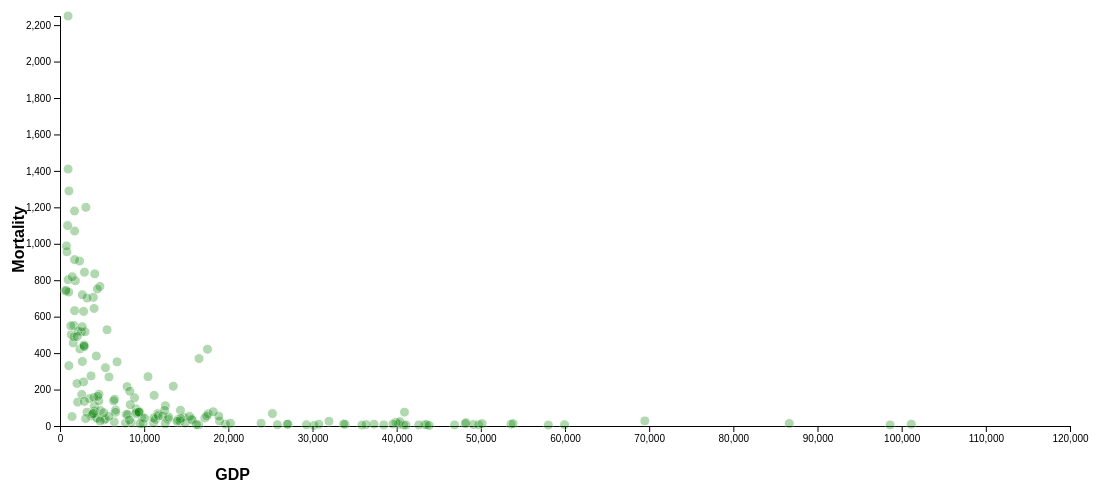
D3 v6 page, settled after 480 driven frames (8 s of simulated time); the page loaded 1 data file(s).


      margin = {top: 10, right: 30, bottom: 30, left: 60},
    width = 1100 - margin.left - margin.right,
    height = 450 - margin.top - margin.bottom;
    
// ── index1.js
var DataArray = [];
async function init() {
  var svg = d3
    .select("#my_dataviz")
    .append("svg")
    .attr("width", width + margin.left + margin.right + 50)
    .attr("height", height + margin.top + margin.bottom + 50)
    .append("g")
    .attr("transform", "translate(" + margin.left + "," + margin.top + ")");

  d3.csv("./World-Data.csv").then(function (data) {
    console.log(data);
    // CREATING A different lists
    S = new Set();
    var mortalityData = [];
    var gdpData = [];

    for (i = 0; i < data.length; i++) {
      S.add(data[i]["Country"]);
      if (data[i]["Series"] == "GDP") {
        gdpData.push(data[i]);
      }
      if (data[i]["Series"] == "Mortality") {
        mortalityData.push(data[i]);
      }
    }
    countryData = Array.from(S);
    var yearList = [2001, 2002, 2003, 2004, 2005, 2006, 2007, 2008, 2009, 2010, 2011,2012, 2013, 2014, 2015, 2016, 2017, 2018, 2019, 2020, 2021];

    //find min and max GDP and mortality
    let GDP_Max = 0;
    let Mortality_Max = 0;
    let GDP_Min = GDP_Max;
    let Mortality_Min = Mortality_Max;
    for (i = 0; i < gdpData.length; i++) {
      for (j = 2001; j <= 2021; j++) {
        if (gdpData[i][j] > GDP_Max) {
          GDP_Max = gdpData[i][j];
        }
        if (gdpData[i][j] < GDP_Min) {
          GDP_Min = gdpData[i][j];
        }
        mortalityData[i][j] = Number(mortalityData[i][j]);
        if (mortalityData[i][j] > Mortality_Max) {
          Mortality_Max = mortalityData[i][j];
        }
        if (mortalityData[i][j] < Mortality_Min) {
          Mortality_Min = mortalityData[i][j];
        }
      }
    }
    
    console.log(gdpData);

    GDP_Min = GDP_Min - GDP_Min * 0.1;
    Mortality_Min = Mortality_Min - Mortality_Min * 0.1;
    console.log(gdpData);
    //Year Drop Down
    var selectTag = d3.select("select");
    d3.select(".scene3box").style("visibility", "visible");
    var options = selectTag.selectAll("option").data(yearList);
    options
      .enter()
      .append("option")
      .attr("value", function (d, i) {
        return i;
      })
      .text(function (d) {
        return d;
      });

    var selected = d3.select("#dropDown").node().value;
    selectedText = d3.select("#dropDown option:checked").text();

    var x = d3.scaleLinear().domain([GDP_Min, 120000]).range([0, width]);
    var y = d3.scaleLinear().domain([Mortality_Min, Mortality_Max]).range([height, 0]);

    svg.append("g").attr("transform", "translate(0," + height + ")").call(d3.axisBottom(x));
    svg.append("g").call(d3.axisLeft(y));

    changeValues(2001, DataArray);

    var line = d3.line()
    .defined(function (d) { 
        return d.Value !== 0; 
    })
    .x(function (d, i) {
        return x(d.Year);
    })
    .y(function (d) {
        return y(d.Value);
    })
    .curve(d3.curveMonotoneX)

    d3.select("svg")
      .selectAll("circle")
      .data(data, function (d) {
        return d;
      })
      .transition()
      .duration(1000)
      .attr("cx", function (d) {
        return Number(d[0][1])
      }).attr("cy", function (d) {
        return y(Number(d[2][1]));
      });
      


    function changeValues(selectedYear, array) {
        clear_all = []
      d3.selectAll("circle").data(clear_all).exit().remove();
      d3.selectAll(".tooltip").data(clear_all).exit().remove();

      array = [];
      DataArray = []

      for (i = 0; i < data.length; i++) {
        if (data[i][selectedYear] !== undefined) {
          array.push([
            data[i][selectedYear],
            data[i]["Country"],
            data[i]["Series"],
          ]);
        }
      }
      for (i = 0; i < array.length - 1; i++) {
        if (array[i][1] == array[i + 1][1] && array[i][0]!=0 && array[i+1][0]!=0) {
          DataArray.push([
            [String(array[i][2]), Number(array[i][0])],
            array[i][1],
            [String(array[i + 1][2]), Number(array[i + 1][0])],
          ]);
        }
      }
      //dots
      svg
        .selectAll(".dot")
        .data(DataArray)
        .enter()
        .append("circle")
        .attr("class", function (d) {
          return d["1"];
        })
        .attr("cx", function (d) {
          return x(Number(d[0][1]))
        })
        .attr("cy", function (d) {
          return y(Number(d[2][1]));
        })
        .attr("r", 5)
        .style("fill", "green")
        .style("opacity", 0.3)
        .style("stroke", "white")
        .on("mouseover", function (d, i) {
          var tooltip = document.getElementById("tooltip");
          div
            .transition()
            .duration(200)
            .style("opacity", 0.9)
            .style("transform", "scale(1.2)")
            .style("top", event.pageY - 180 + "px")
            .style("left", event.pageX - 10 + "px");
          tooltip.innerHTML =
            i[1] +
            "<br/> GDP = $" +
            Math.round(Number(i[0][1])) +
            "<br /> Mortality = " +
            Math.round(Number(i[2][1])) +
            "%";
        })
        .on("mouseout", function (d) {
          div
            .transition()
            .duration(1000)
            .style("opacity", 0)
            .style("transform", "scale(0.8)");
        });

      //labels
      var div = d3
        .select("#my_dataviz")
        .append("div")
        .attr("class", "tooltip")
        .attr("id", "tooltip")
        .style("opacity", 0);

      d3.select("svg")
        .append("text")
        .attr("class", "y label")
        .attr("text-anchor", "end")
        .attr("x", -200)
        .attr("y", 20)
        .attr("dy", ".25em")
        .style("fill", "Black")
        .style("font-weight", "bold")
        .attr("transform", "rotate(-90)")
        .text("Mortality");

      d3.select("svg")
        .append("text")
        .attr("class", "x label")
        .attr("text-anchor", "end")
        .attr("x", 250)
        .attr("y", 470)
        .attr("dy", ".25em")
        .style("fill", "Black")
        .style("font-weight", "bold")
        .text("GDP");
    }
    
    const page = d3.select("#my_dataviz");
    page.append("h1").attr("id","errorLabel").attr("class","error").text("Data not available for this year").style("display","none");


    d3.select("#dropDown").on("change", function () {
        
        // changeValues(selectedText, DataArray);
        selected = d3.select("#dropDown").node().value;
        selectedText = d3.select("#dropDown option:checked").text();
        d3.selectAll("circle").style("fill", "#69b3a2");
        d3.selectAll("circle").style("opacity", 0.3);
        
        if(selectedText>2017){
            d3.select("svg").style("display", "none")
            // page.append("div").attr("class", "error").text("Data not available for this year");
            d3.select("#errorLabel").style("display", "block");
        }
        else{
            changeValues(selectedText, DataArray);
            d3.select("svg").style("display", "block")
            d3.select("#errorLabel").style("display", "none")
        }
      });
  });
}


### data: World-Data.csv
?Series, Country, 2001, 2002, 2003, 2004, 2005, 2006, 2007, 2008, 2009, 2010, 2011, 2012, 2013, 2014, 2015, 2016, 2017, 2018, 2019, 2020, 2021
GDP, Afghanistan, , 1190, 1236, 1200, 1287, 1316, 1461, 1484, 1759, 1957, 1905, 2075, 2116, 2102, 2068, 2057, 2058, 2034, 2065, 1971, 
Mortality, Afghanistan, 1390, 1300, 1240, 1180, 1140, 1120, 1090, 1030, 993, 954, 905, 858, 810, 786, 701, 673, 638, , , , 
GDP, Albania, 6441, 6754, 7154, 7580, 8040, 8569, 9150, 9912, 10314, 10749, 11053, 11228, 11361, 11587, 11878, 12292, 12771, 13317, 13653, 13254, 14520
Mortality, Albania, 23, 21, 21, 18, 22, 18, 19, 20, 20, 21, 22, 17, 16, 16, 15, 16, 15, , , , 
GDP, Algeria, 8855, 9232, 9772, 10058, 10505, 10527, 10718, 10797, 10782, 10971, 11078, 11234, 11319, 11513, 11697, 11826, 11737, 11631, 11522, 10735, 10957
Mortality, Algeria, 155, 148, 145, 134, 127, 122, 119, 117, 117, 115, 116, 116, 115, 114, 114, 113, 112, , , , 
GDP, American Samoa, , , , , , , , , , , , , , , , , , , , , 
Mortality, American Samoa, , , , , , , , , , , , , , , , , , , , , 
GDP, Andorra, , , , , , , , , , , , , , , , , , , , , 
Mortality, Andorra, , , , , , , , , , , , , , , , , , , , , 
GDP, Angola, 4747, 5219, 5196, 5569, 6184, 6653, 7311, 7831, 7612, 7694, 7677, 8038, 8141, 8240, 8037, 7569, 7311, 6982, 6712, 6142, 5990
Mortality, Angola, 766, 690, 628, 574, 519, 473, 431, 395, 359, 326, 300, 281, 269, 258, 251, 246, 241, , , , 
GDP, Antigua and Barbuda, 17208, 17144, 17953, 18744, 19684, 21849, 23511, 23132, 20048, 18206, 17605, 17966, 17643, 18105, 18595, 19420, 19840, 21017, 21850, 17293, 18057
Mortality, Antigua and Barbuda, 44, 43, 44, 41, 40, 46, 48, 50, 45, 44, 43, 44, 43, 42, 43, 43, 42, , , , 
GDP, Argentina, 17611, 15523, 16715, 18033, 19426, 20778, 22424, 23103, 21520, 23521, 24648, 24119, 24424, 23550, 23934, 23190, 23597, 22747, 22066, 19691, 21507
Mortality, Argentina, 67, 65, 65, 61, 59, 57, 56, 53, 56, 51, 48, 47, 44, 42, 41, 40, 39, , , , 
GDP, Armenia, 4464, 5082, 5824, 6472, 7420, 8464, 9708, 10468, 9052, 9286, 9725, 10398, 10691, 11020, 11321, 11303, 12115, 12715, 13654, 12620, 13317
Mortality, Armenia, 42, 39, 38, 36, 35, 36, 32, 36, 32, 32, 30, 30, 26, 27, 28, 26, 26, , , , 
GDP, Aruba, 37220, 36049, 35692, 37621, 36995, 37119, 38118, 38765, 34206, 33201, 34190, 33666, 35622, 35405, 36462, 37047, 38894, 39206, 38221, 29564, 
Mortality, Aruba, , , , , , , , , , , , , , , , , , , , , 
GDP, Australia, 38474, 39533, 40263, 41473, 42222, 42738, 44073, 44744, 44649, 44915, 45389, 46351, 46745, 47233, 47569, 48116, 48399, 49029, 49309, 48679, 49309
Mortality, Australia, 6, 6, 6, 5, 5, 5, 5, 5, 5, 5, 6, 6, 6, 6, 6, 6, 6, , , , 
GDP, Austria, 46879, 47419, 47633, 48633, 49387, 50841, 52565, 53166, 51031, 51843, 53179, 53297, 52998, 52933, 52874, 53346, 54173, 55258, 55834, 51858, 53945
Mortality, Austria, 6, 6, 6, 5, 6, 5, 5, 5, 5, 5, 5, 5, 5, 5, 5, 5, 5, , , , 
GDP, Azerbaijan, 4360, 4737, 5181, 5611, 7107, 9454, 11684, 12672, 13566, 14082, 13914, 14027, 14652, 14868, 14853, 14232, 14121, 14210, 14442, 13727, 14421
Mortality, Azerbaijan, 44, 43, 44, 39, 42, 35, 34, 32, 32, 31, 30, 29, 28, 28, 27, 26, 26, , , , 
GDP, Bahamas, The, 40926, 41345, 40109, 39731, 40327, 40570, 40381, 38721, 36476, 36480, 36230, 36937, 35530, 35848, 35859, 35202, 35912, 36201, 36522, 27556, 31047
Mortality, Bahamas, The, 76, 78, 79, 78, 77, 78, 77, 77, 78, 78, 78, 78, 78, 77, 74, 72, 70, , , , 
GDP, Bahrain, 48246, 47312, 47477, 47661, 47493, 46910, 47000, 46409, 44759, 44600, 44157, 45036, 46931, 48201, 48111, 47938, 47710, 46378, 45312, 41546, 41336
Mortality, Bahrain, 19, 25, 21, 21, 19, 24, 16, 18, 19, 18, 15, 18, 17, 15, 15, 15, 14, , , , 
GDP, Bangladesh, 2366, 2412, 2483, 2571, 2699, 2841, 3004, 3148, 3271, 3414, 3593, 3784, 3965, 4158, 4381, 4642, 4895, 5198, 5550, 5684, 6020
Mortality, Bangladesh, 423, 410, 395, 372, 343, 315, 297, 280, 269, 258, 248, 238, 227, 214, 200, 186, 173, , , , 
GDP, Barbados, 14715, 14781, 15052, 15212, 15754, 16648, 16919, 16951, 16034, 15598, 15444, 15339, 15085, 15044, 15389, 15752, 15800, 15616, 15500, 13316, 13487
Mortality, Barbados, 48, 47, 45, 43, 42, 41, 40, 39, 38, 36, 35, 34, 32, 31, 31, 30, 27, , , , 
GDP, Belarus, 8477, 8962, 9660, 10840, 11940, 13215, 14417, 15943, 16014, 17301, 18274, 18611, 18805, 19119, 18363, 17883, 18356, 18975, 19279, 19187, 19751
Mortality, Belarus, 19, 18, 15, 13, 11, 9, 7, 6, 6, 5, 5, 4, 3, 3, 3, 3, 2, , , , 
GDP, Belgium, 43348, 43891, 44161, 45540, 46342, 47213, 48590, 48424, 47065, 47973, 48155, 48211, 48205, 48749, 49456, 49830, 50442, 51139, 51937, 48753, 51602
Mortality, Belgium, 8, 7, 7, 7, 7, 7, 7, 7, 6, 6, 6, 6, 6, 6, 5, 5, 5, , , , 
GDP, Belize, 6606, 6751, 7188, 7330, 7299, 7434, 7327, 7338, 7177, 7236, 7179, 7184, 7083, 7239, 7293, 7132, 7141, 7148, 7153, 5846, 6300
Mortality, Belize, 88, 82, 80, 75, 70, 65, 61, 59, 57, 54, 52, 50, 48, 46, 43, 39, 36, , , , 
GDP, Benin, 2533, 2571, 2580, 2614, 2582, 2607, 2685, 2738, 2724, 2705, 2708, 2760, 2877, 2976, 2946, 2961, 3045, 3161, 3287, 3323, 3449
Mortality, Benin, 516, 511, 510, 505, 500, 493, 486, 480, 471, 464, 458, 450, 441, 432, 421, 408, 397, , , , 
GDP, Bermuda, 88232, 86364, 88727, 90196, 91114, 95615, 98258, 95856, 89962, 88400, 85829, 80982, 80504, 77361, 77843, 78149, 81835, 81423, 81682, 76105, 77547
Mortality, Bermuda, , , , , , , , , , , , , , , , , , , , , 
GDP, Bhutan, 4309, 4686, 4958, 5165, 5457, 5762, 6743, 6996, 7394, 8191, 8745, 9084, 9164, 9574, 10086, 10775, 11142, 11348, 11865, 10551, 
Mortality, Bhutan, 384, 365, 348, 332, 310, 291, 275, 264, 255, 247, 239, 231, 223, 214, 203, 193, 183, , , , 
GDP, Bolivia, 5403, 5434, 5479, 5605, 5750, 5921, 6085, 6351, 6456, 6613, 6845, 7081, 7444, 7731, 7984, 8203, 8424, 8656, 8724, 7853, 8220
Mortality, Bolivia, 320, 309, 297, 283, 271, 258, 246, 234, 222, 212, 202, 192, 184, 175, 168, 161, 155, , , , 
GDP, Bosnia and Herzegovina, 7780, 8163, 8472, 9003, 9351, 9857, 10442, 11035, 10756, 10938, 11177, 11258, 11725, 12067, 12631, 13194, 13754, 14387, 14897, 14521, 15635
Mortality, Bosnia and Herzegovina, 16, 14, 14, 14, 13, 13, 13, 11, 11, 11, 10, 10, 10, 10, 10, 10, 10, , , , 
… [head cut at 6 KiB]